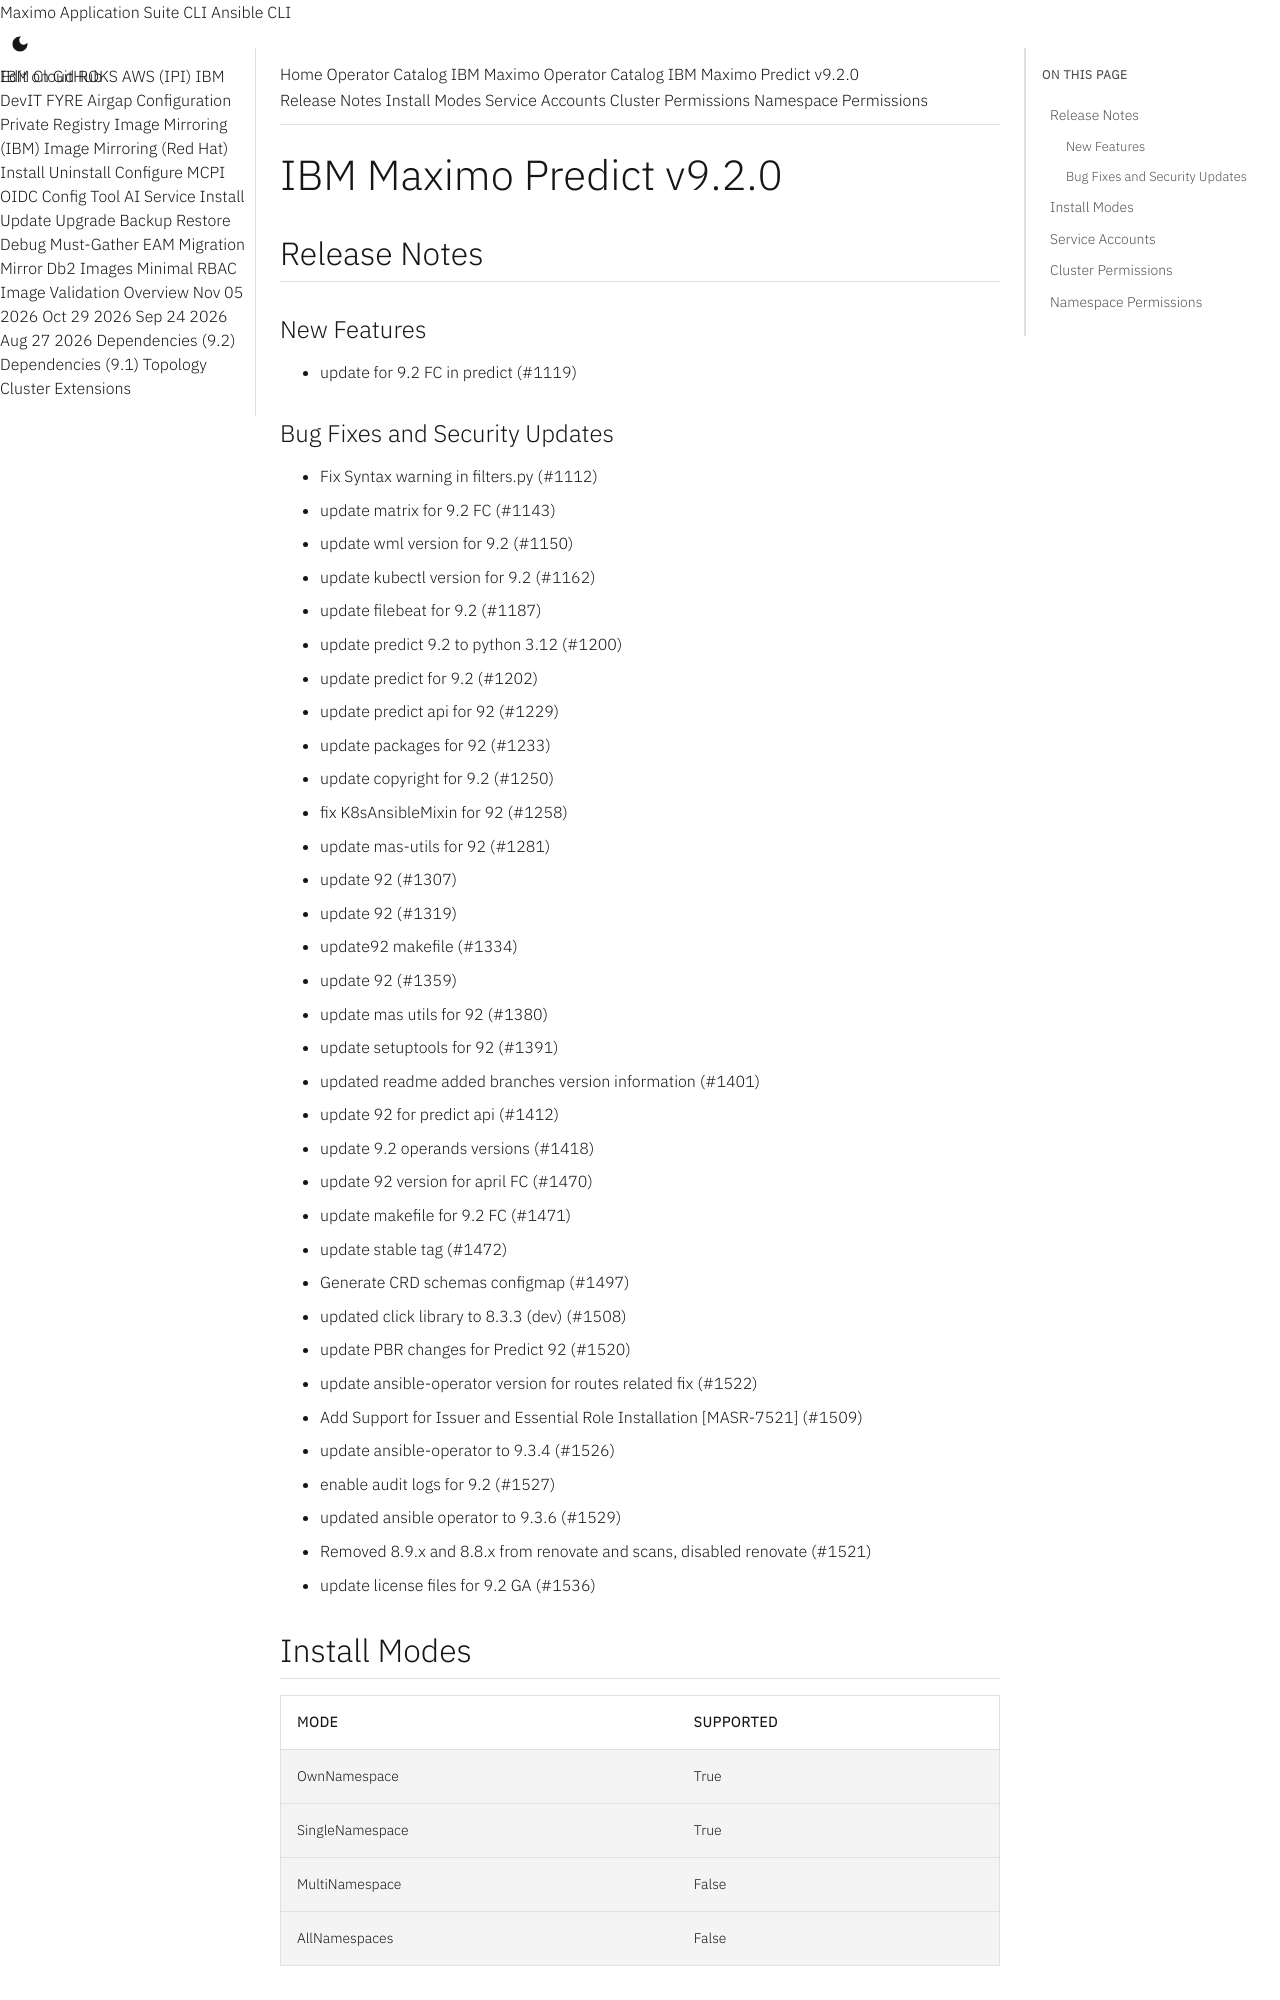

repository: ibm-mas/cli · page: catalogs/packages/ibm-mas-predict/9.2.0/index.html · generator: mkdocs

extra_breadcrumb_title_1: Operator Catalog
extra_breadcrumb_title_2: IBM Maximo Operator Catalog
extra_breadcrumb_url_2: ../../../
nav_title: Operator Catalog

IBM Maximo Predict v9.2.0
================================================================================

Release Notes
--------------------------------------------------------------------------------
### New Features
- update for 9.2 FC in predict (#1119)
### Bug Fixes and Security Updates
- Fix Syntax warning in filters.py (#1112)
- update matrix for 9.2 FC (#1143)
- update wml version for 9.2 (#1150)
- update kubectl version for 9.2 (#1162)
- update filebeat for 9.2 (#1187)
- update predict 9.2 to python 3.12 (#1200)
- update predict for 9.2 (#1202)
- update predict api for 92 (#1229)
- update packages for 92 (#1233)
- update copyright for 9.2 (#1250)
- fix K8sAnsibleMixin for 92 (#1258)
- update mas-utils for 92 (#1281)
- update 92 (#1307)
- update 92 (#1319)
- update92 makefile (#1334)
- update 92 (#1359)
- update mas utils for 92 (#1380)
- update setuptools for 92 (#1391)
- updated readme added branches version information (#1401)
- update 92 for predict api (#1412)
- update 9.2 operands versions (#1418)
- update 92 version for april FC (#1470)
- update makefile for 9.2 FC (#1471)
- update stable tag (#1472)
- Generate CRD schemas configmap (#1497)
- updated click library to 8.3.3 (dev) (#1508)
- update PBR changes for Predict 92 (#1520)
- update ansible-operator version for routes related fix (#1522)
- Add Support for Issuer and Essential Role Installation [MASR-7521] (#1509)
- update ansible-operator to 9.3.4 (#1526)
- enable audit logs for 9.2 (#1527)
- updated ansible operator to 9.3.6 (#1529)
- Removed 8.9.x and 8.8.x from renovate and scans, disabled renovate (#1521)
- update license files for 9.2 GA (#1536)

Install Modes
--------------------------------------------------------------------------------
| Mode                 | Supported |
| :------------------- | :-------- |
| OwnNamespace         | True      |
| SingleNamespace      | True      |
| MultiNamespace       | False     |
| AllNamespaces        | False     |

Service Accounts
--------------------------------------------------------------------------------
- ibm-mas-predict-entitymgr-ws

Cluster Permissions
--------------------------------------------------------------------------------
No cluster permissions
